The GitHub repository KhushbooChaudhari10/Handwriting-Classification-Human_Vs-Computer-Generated contains a labelled image folder "data_split" with 2 categories: computer writing, human handwriting. Examples follow, each with its label.

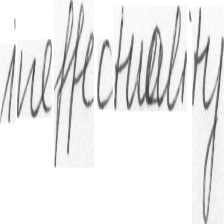
Label: human handwriting

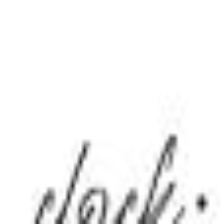
Label: computer writing

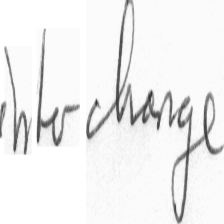
Label: human handwriting

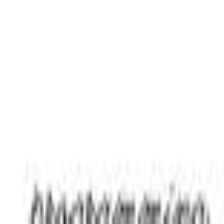
Label: computer writing

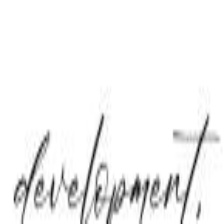
Label: computer writing

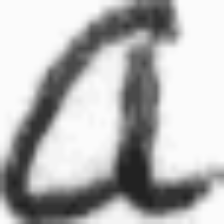
Label: human handwriting
